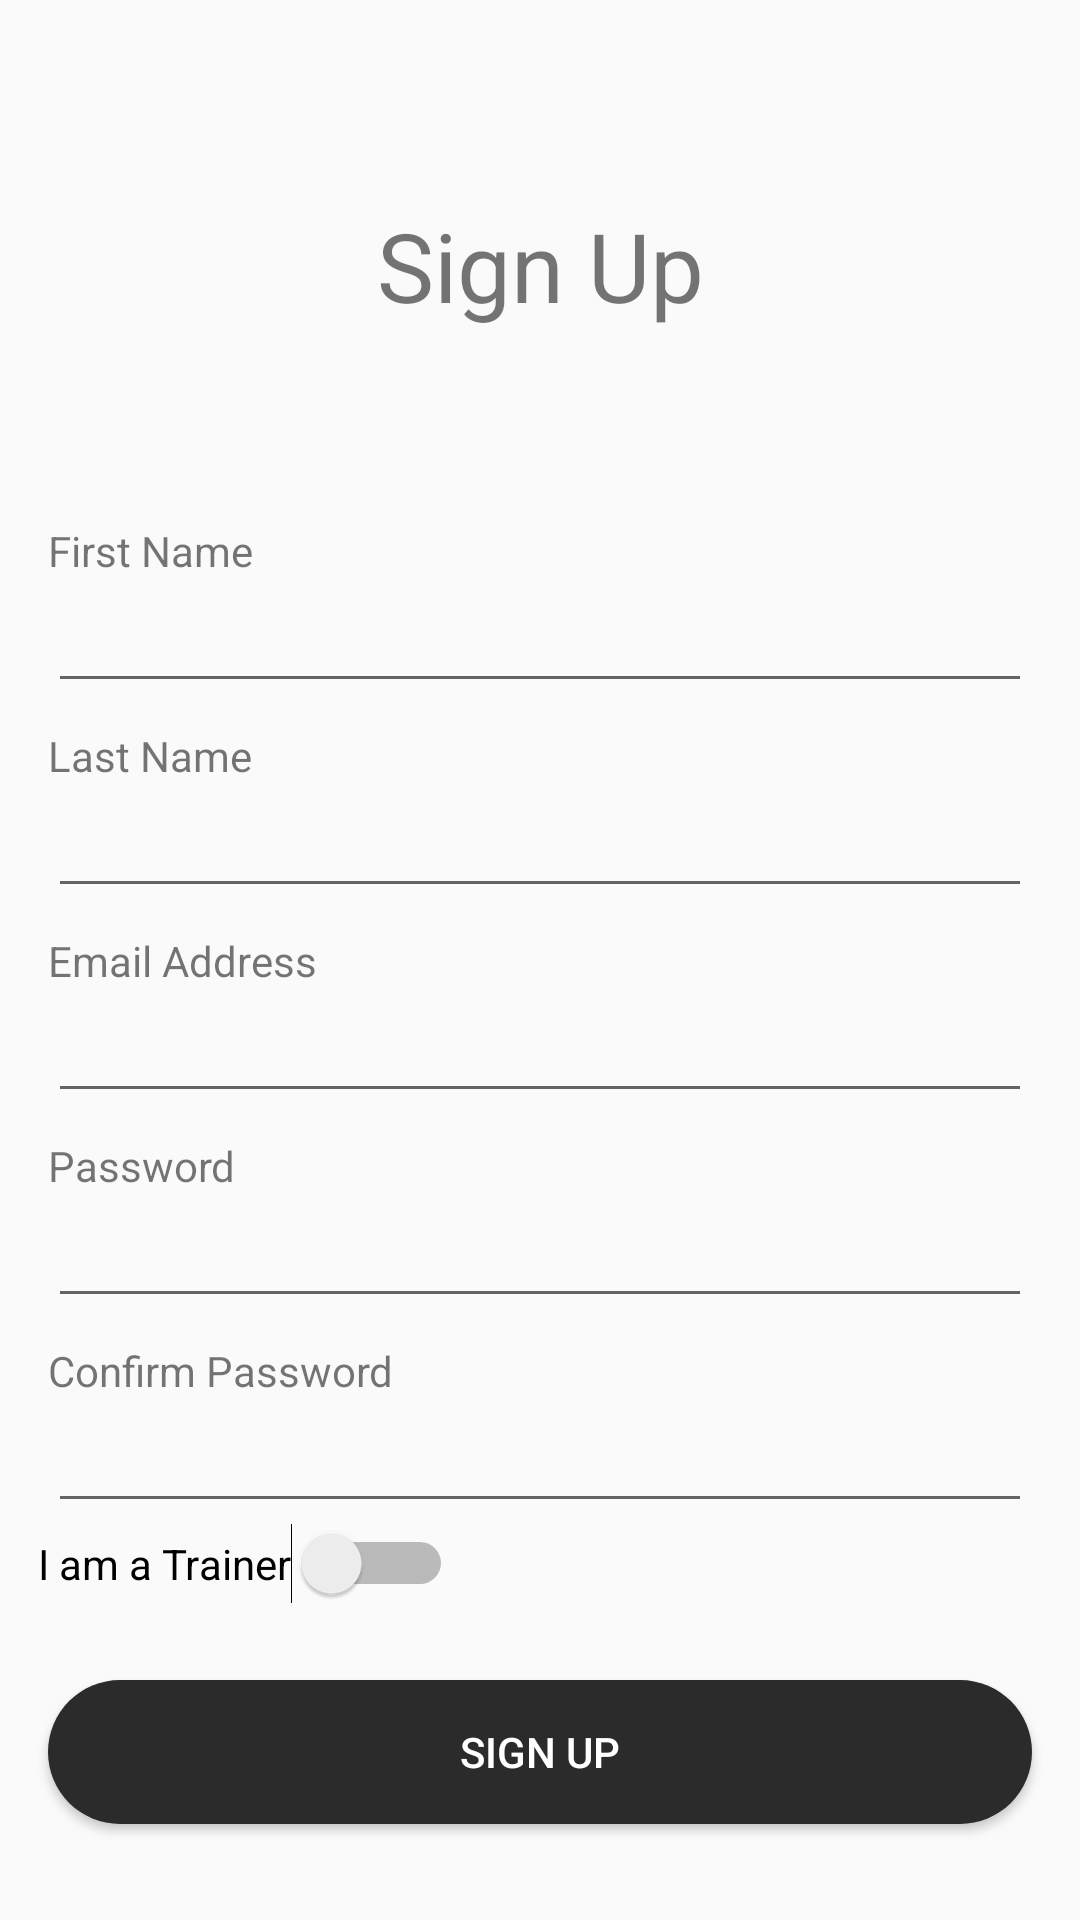

Here is an Android app screen rendered from its layout file. Give the layout XML and the strings, colors and styles it references.
<!-- AndroidManifest.xml: application theme Theme.Licenta -->
<!-- res/layout/activity_sign_up.xml -->
<?xml version="1.0" encoding="utf-8"?>
<androidx.constraintlayout.widget.ConstraintLayout xmlns:android="http://schemas.android.com/apk/res/android"
    xmlns:app="http://schemas.android.com/apk/res-auto"
    xmlns:tools="http://schemas.android.com/tools"
    android:layout_width="match_parent"
    android:layout_height="match_parent"
    tools:context=".signup.SignUpActivity">

    <TextView
        android:id="@+id/textViewFirstName"
        android:layout_width="0dp"
        android:layout_height="wrap_content"
        android:layout_marginStart="16dp"
        android:layout_marginTop="64dp"
        android:layout_marginEnd="16dp"
        android:singleLine="true"
        android:text="First Name"
        app:layout_constraintEnd_toEndOf="parent"
        app:layout_constraintStart_toStartOf="parent"
        app:layout_constraintTop_toBottomOf="@+id/textViewSignUp" />

    <TextView
        android:id="@+id/textViewSecondName"
        android:layout_width="0dp"
        android:layout_height="wrap_content"
        android:layout_marginStart="16dp"
        android:layout_marginTop="8dp"
        android:layout_marginEnd="16dp"
        android:text="Last Name"
        app:layout_constraintEnd_toEndOf="parent"
        app:layout_constraintStart_toStartOf="parent"
        app:layout_constraintTop_toBottomOf="@+id/editTextSignupFirstName" />

    <TextView
        android:id="@+id/textViewEmailAddressSignup"
        android:layout_width="0dp"
        android:layout_height="wrap_content"
        android:layout_marginStart="16dp"
        android:layout_marginTop="8dp"
        android:layout_marginEnd="16dp"
        android:text="Email Address"
        app:layout_constraintEnd_toEndOf="parent"
        app:layout_constraintStart_toStartOf="parent"
        app:layout_constraintTop_toBottomOf="@+id/editTextSignupLastName" />

    <TextView
        android:id="@+id/textViewPasswordSignUp"
        android:layout_width="0dp"
        android:layout_height="wrap_content"
        android:layout_marginStart="16dp"
        android:layout_marginTop="8dp"
        android:layout_marginEnd="16dp"
        android:text="Password"
        app:layout_constraintEnd_toEndOf="parent"
        app:layout_constraintStart_toStartOf="parent"
        app:layout_constraintTop_toBottomOf="@+id/editTextSignupEmail" />

    <TextView
        android:id="@+id/textViewConfirmPassword"
        android:layout_width="0dp"
        android:layout_height="wrap_content"
        android:layout_marginStart="16dp"
        android:layout_marginTop="8dp"
        android:layout_marginEnd="16dp"
        android:text="Confirm Password"
        app:layout_constraintEnd_toEndOf="parent"
        app:layout_constraintStart_toStartOf="parent"
        app:layout_constraintTop_toBottomOf="@+id/editTextSignupPassword" />

    <EditText
        android:id="@+id/editTextSignupConfirmPassword"
        android:layout_width="0dp"
        android:layout_height="wrap_content"
        android:layout_marginStart="16dp"
        android:layout_marginEnd="16dp"
        android:ems="10"
        android:inputType="textPassword"
        app:layout_constraintEnd_toEndOf="parent"
        app:layout_constraintHorizontal_bias="0.5"
        app:layout_constraintStart_toStartOf="parent"
        app:layout_constraintTop_toBottomOf="@+id/textViewConfirmPassword" />

    <TextView
        android:id="@+id/textViewSignUp"
        android:layout_width="wrap_content"
        android:layout_height="wrap_content"
        android:layout_marginTop="67dp"
        android:text="Sign Up"
        android:textSize="32sp"
        app:layout_constraintEnd_toEndOf="parent"
        app:layout_constraintHorizontal_bias="0.5"
        app:layout_constraintStart_toStartOf="parent"
        app:layout_constraintTop_toTopOf="parent" />

    <EditText
        android:id="@+id/editTextSignupFirstName"
        android:layout_width="0dp"
        android:layout_height="wrap_content"
        android:layout_marginStart="16dp"
        android:layout_marginEnd="16dp"
        android:ems="10"
        android:inputType="textPersonName"
        app:layout_constraintEnd_toEndOf="parent"
        app:layout_constraintHorizontal_bias="0.5"
        app:layout_constraintStart_toStartOf="parent"
        app:layout_constraintTop_toBottomOf="@+id/textViewFirstName" />

    <EditText
        android:id="@+id/editTextSignupLastName"
        android:layout_width="0dp"
        android:layout_height="wrap_content"
        android:layout_marginStart="16dp"
        android:layout_marginEnd="16dp"
        android:ems="10"
        android:inputType="textPersonName"
        app:layout_constraintEnd_toEndOf="parent"
        app:layout_constraintHorizontal_bias="0.5"
        app:layout_constraintStart_toStartOf="parent"
        app:layout_constraintTop_toBottomOf="@+id/textViewSecondName" />

    <EditText
        android:id="@+id/editTextSignupEmail"
        android:layout_width="0dp"
        android:layout_height="wrap_content"
        android:layout_marginStart="16dp"
        android:layout_marginEnd="16dp"
        android:ems="10"
        android:inputType="textEmailAddress"
        app:layout_constraintEnd_toEndOf="parent"
        app:layout_constraintHorizontal_bias="0.5"
        app:layout_constraintStart_toStartOf="parent"
        app:layout_constraintTop_toBottomOf="@+id/textViewEmailAddressSignup" />

    <EditText
        android:id="@+id/editTextSignupPassword"
        android:layout_width="0dp"
        android:layout_height="wrap_content"
        android:layout_marginStart="16dp"
        android:layout_marginEnd="16dp"
        android:ems="10"
        android:inputType="textPassword"
        app:layout_constraintEnd_toEndOf="parent"
        app:layout_constraintHorizontal_bias="0.5"
        app:layout_constraintStart_toStartOf="parent"
        app:layout_constraintTop_toBottomOf="@+id/textViewPasswordSignUp" />

    <Button
        android:id="@+id/buttonSignupCreateAccount"
        android:layout_width="0dp"
        android:layout_height="wrap_content"
        android:layout_marginStart="16dp"
        android:layout_marginEnd="16dp"
        android:layout_marginBottom="32dp"
        android:background="@drawable/custom_button"
        android:text="Sign Up"
        android:textColor="#FFFFFF"
        app:layout_constraintBottom_toBottomOf="parent"
        app:layout_constraintEnd_toEndOf="parent"
        app:layout_constraintHorizontal_bias="0.5"
        app:layout_constraintStart_toStartOf="parent" />

    <Switch
        android:id="@+id/switchSignUpTrainer"
        android:layout_width="wrap_content"
        android:layout_height="wrap_content"
        android:text="I am a Trainer"
        app:layout_constraintEnd_toEndOf="parent"
        app:layout_constraintHorizontal_bias="0.057"
        app:layout_constraintStart_toStartOf="parent"
        app:layout_constraintTop_toBottomOf="@+id/editTextSignupConfirmPassword"
        tools:ignore="UseSwitchCompatOrMaterialXml" />

</androidx.constraintlayout.widget.ConstraintLayout>
<!-- resources referenced by this layout -->
<resources>
  <!-- drawable custom_button (drawable) -->
  <?xml version="1.0" encoding="utf-8"?>
  <shape  xmlns:android="http://schemas.android.com/apk/res/android" android:shape="rectangle">
      <corners android:radius="30dp"/>
      <solid android:color="#2B2B2B"/>
  </shape>
  <style name="Theme.Licenta" parent="Theme.AppCompat.DayNight.NoActionBar">
          
          <item name="colorPrimary">@color/purple_200</item>
          <item name="colorPrimaryVariant">@color/purple_700</item>
          <item name="colorOnPrimary">@color/black</item>
          
          <item name="colorSecondary">@color/teal_200</item>
          <item name="colorSecondaryVariant">@color/teal_700</item>
          <item name="colorOnSecondary">@color/black</item>
          
          <item name="android:statusBarColor" tools:targetApi="l">@color/black</item>
          
      </style>
  <color name="purple_200">#FFBB86FC</color>
  <color name="purple_700">#FF3700B3</color>
  <color name="black">#FF000000</color>
  <color name="teal_200">#FF03DAC5</color>
  <color name="teal_700">#FF018786</color>
</resources>
